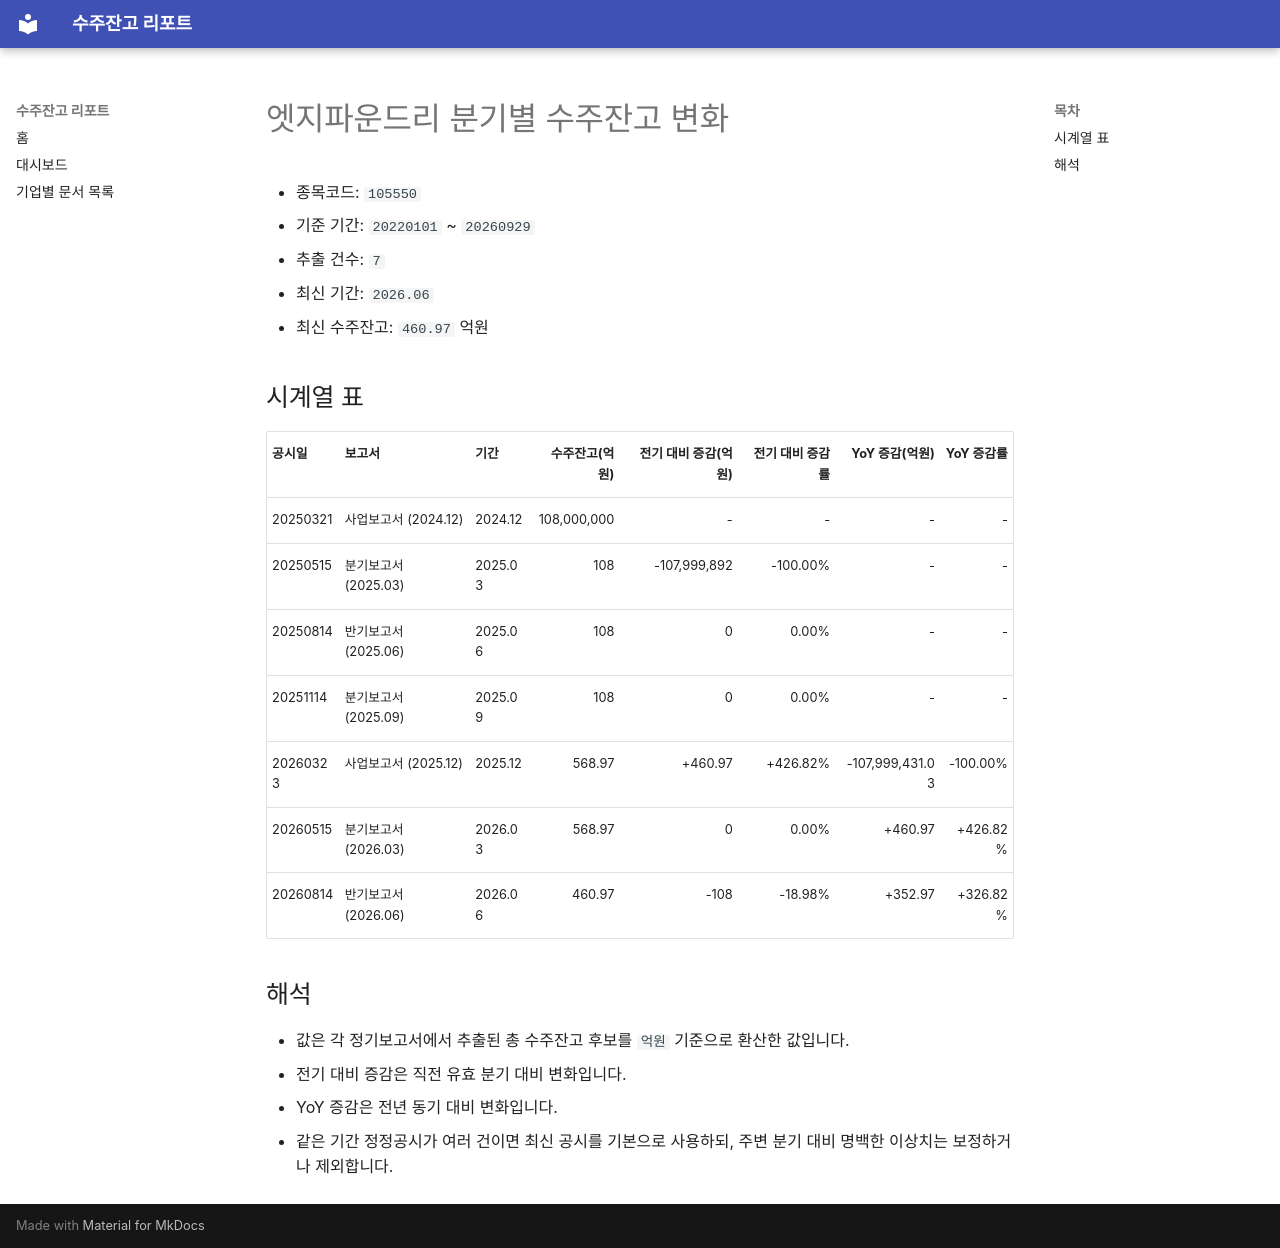

repository: agent-jaden/order-backlog-dashboard · page: companies/엣지파운드리_수주잔고(105550)/index.html · generator: mkdocs

# 엣지파운드리 분기별 수주잔고 변화

- 종목코드: `105550`
- 기준 기간: `20220101` ~ `20260929`
- 추출 건수: `7`
- 최신 기간: `2026.06`
- 최신 수주잔고: `460.97` 억원

## 시계열 표

| 공시일 | 보고서 | 기간 | 수주잔고(억원) | 전기 대비 증감(억원) | 전기 대비 증감률 | YoY 증감(억원) | YoY 증감률 |
| --- | --- | --- | ---: | ---: | ---: | ---: | ---: |
| 20250321 | 사업보고서 (2024.12) | 2024.12 | 108,000,000 | - | - | - | - |
| 20250515 | 분기보고서 (2025.03) | 2025.03 | 108 | -107,999,892 | -100.00% | - | - |
| 20250814 | 반기보고서 (2025.06) | 2025.06 | 108 | 0 | 0.00% | - | - |
| 20251114 | 분기보고서 (2025.09) | 2025.09 | 108 | 0 | 0.00% | - | - |
| 20260323 | 사업보고서 (2025.12) | 2025.12 | 568.97 | +460.97 | +426.82% | -107,999,431.03 | -100.00% |
| 20260515 | 분기보고서 (2026.03) | 2026.03 | 568.97 | 0 | 0.00% | +460.97 | +426.82% |
| 20260814 | 반기보고서 (2026.06) | 2026.06 | 460.97 | -108 | -18.98% | +352.97 | +326.82% |

## 해석

- 값은 각 정기보고서에서 추출된 총 수주잔고 후보를 `억원` 기준으로 환산한 값입니다.
- 전기 대비 증감은 직전 유효 분기 대비 변화입니다.
- YoY 증감은 전년 동기 대비 변화입니다.
- 같은 기간 정정공시가 여러 건이면 최신 공시를 기본으로 사용하되, 주변 분기 대비 명백한 이상치는 보정하거나 제외합니다.
